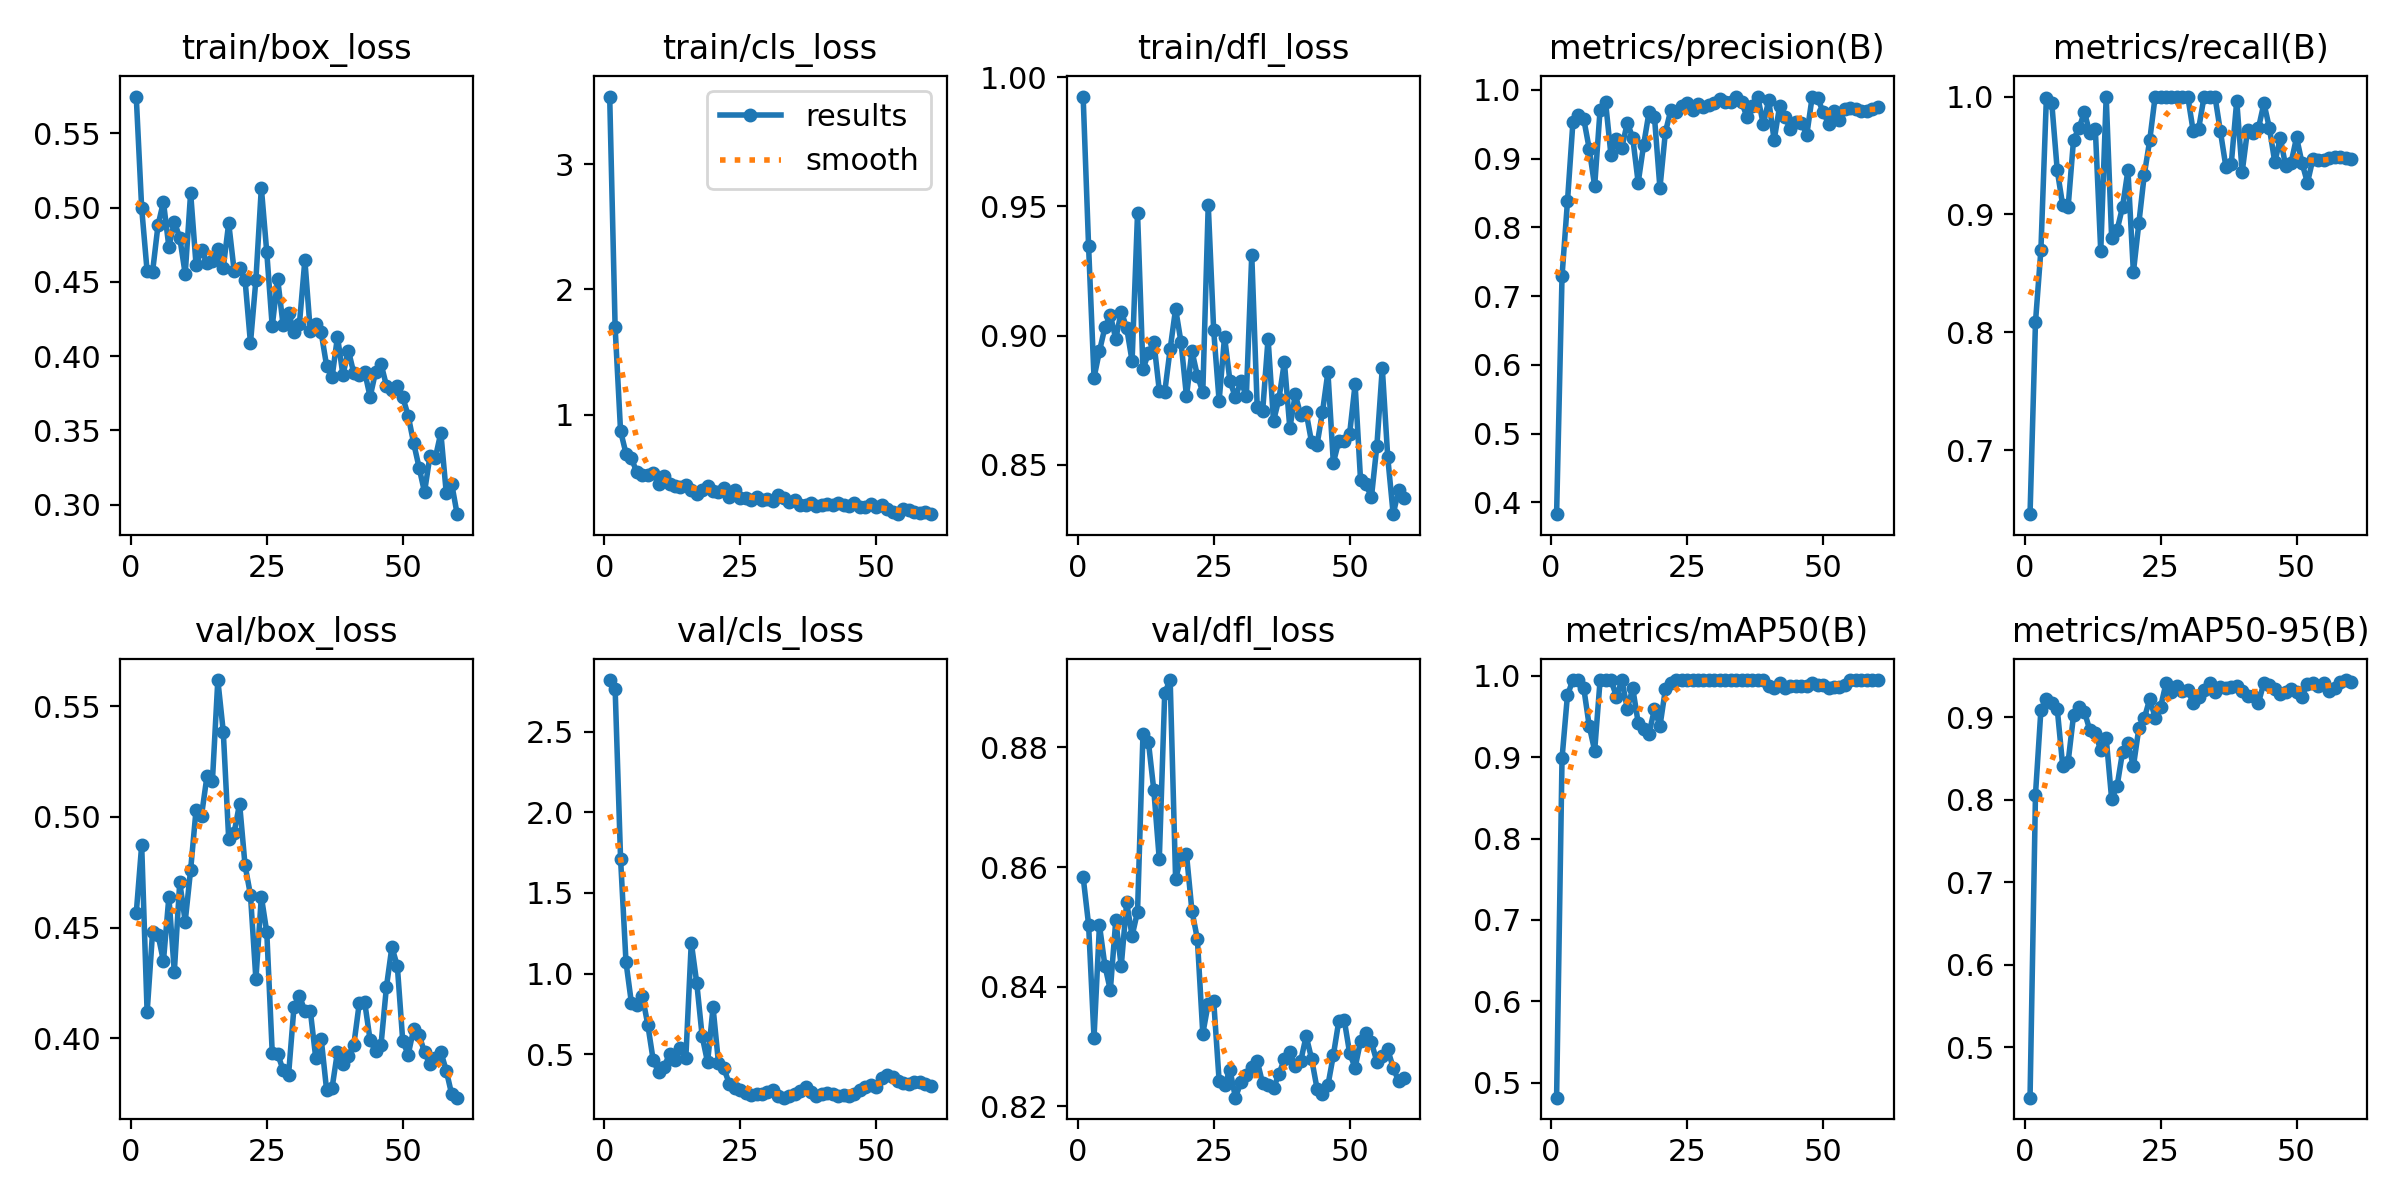

Values plotted in this chart, from the file beside it:
epoch, time, train/box_loss, train/cls_loss, train/dfl_loss, metrics/precision(B), metrics/recall(B), metrics/mAP50(B), metrics/mAP50-95(B), val/box_loss, val/cls_loss, val/dfl_loss, lr/pg0, lr/pg1, lr/pg2
1, 20.83, 0.5748, 3.542, 0.9925, 0.3827, 0.6458, 0.4815, 0.4385, 0.4564, 2.822, 0.8583, 7.5e-05, 7.5e-05, 7.5e-05
2, 32.91, 0.4996, 1.696, 0.9346, 0.7289, 0.8086, 0.8988, 0.8063, 0.4872, 2.768, 0.8504, 0.0001598, 0.0001598, 0.0001598
3, 40.7, 0.4571, 0.8681, 0.8837, 0.8376, 0.8701, 0.9765, 0.9091, 0.4117, 1.713, 0.8315, 0.0002417, 0.0002417, 0.0002417
4, 45.72, 0.4567, 0.6882, 0.894, 0.9526, 0.9984, 0.995, 0.9226, 0.4479, 1.07, 0.8503, 0.0003208, 0.0003208, 0.0003208
5, 50.98, 0.4881, 0.6494, 0.9031, 0.9633, 0.9942, 0.995, 0.9171, 0.4468, 0.8161, 0.8435, 0.000397, 0.000397, 0.000397
6, 54.92, 0.5039, 0.5372, 0.9079, 0.9572, 0.9375, 0.9849, 0.9104, 0.4348, 0.8066, 0.8394, 0.0004702, 0.0004702, 0.0004702
7, 58.39, 0.4735, 0.5148, 0.8987, 0.9142, 0.9079, 0.9385, 0.8413, 0.4638, 0.8613, 0.8511, 0.0005406, 0.0005406, 0.0005406
8, 62.89, 0.4904, 0.5142, 0.9092, 0.8599, 0.9062, 0.9081, 0.8458, 0.4301, 0.6834, 0.8434, 0.0006081, 0.0006081, 0.0006081
9, 66.6, 0.4799, 0.535, 0.903, 0.9712, 0.9635, 0.995, 0.9023, 0.4705, 0.4625, 0.8541, 0.0006727, 0.0006727, 0.0006727
10, 69.83, 0.4553, 0.4463, 0.8901, 0.9826, 0.9731, 0.995, 0.9124, 0.4527, 0.3873, 0.8485, 0.0007344, 0.0007344, 0.0007344
11, 73.97, 0.51, 0.5064, 0.9473, 0.9048, 0.9868, 0.995, 0.9068, 0.4761, 0.4218, 0.8525, 0.0007933, 0.0007933, 0.0007933
12, 78.45, 0.4613, 0.4445, 0.8869, 0.9282, 0.9688, 0.9746, 0.8841, 0.5032, 0.4991, 0.8822, 0.0008492, 0.0008492, 0.0008492
13, 81.94, 0.4713, 0.4271, 0.8932, 0.916, 0.9727, 0.995, 0.8804, 0.5006, 0.4657, 0.8809, 0.0009022, 0.0009022, 0.0009022
14, 85.55, 0.4629, 0.424, 0.8975, 0.952, 0.8688, 0.9597, 0.8603, 0.5183, 0.5373, 0.8728, 0.0009524, 0.0009524, 0.0009524
15, 90.85, 0.4637, 0.4348, 0.8787, 0.9303, 1, 0.9849, 0.8749, 0.516, 0.477, 0.8613, 0.0009612, 0.0009612, 0.0009612
16, 94.83, 0.4724, 0.4004, 0.8781, 0.8649, 0.8802, 0.9425, 0.8011, 0.5618, 1.192, 0.8891, 0.0009406, 0.0009406, 0.0009406
17, 98.87, 0.4596, 0.3676, 0.8948, 0.9196, 0.8867, 0.9344, 0.8163, 0.5385, 0.943, 0.8913, 0.00092, 0.00092, 0.00092
18, 104, 0.4895, 0.3999, 0.9104, 0.9679, 0.9062, 0.9293, 0.8576, 0.4899, 0.6106, 0.858, 0.0008994, 0.0008994, 0.0008994
19, 108.9, 0.4574, 0.4281, 0.8973, 0.9598, 0.9375, 0.9595, 0.8689, 0.4928, 0.449, 0.8617, 0.0008787, 0.0008787, 0.0008787
20, 112.2, 0.4591, 0.3862, 0.8765, 0.8571, 0.851, 0.9382, 0.8405, 0.506, 0.7905, 0.8622, 0.0008581, 0.0008581, 0.0008581
21, 116.9, 0.4515, 0.3833, 0.894, 0.9382, 0.8924, 0.9835, 0.8866, 0.4782, 0.4453, 0.8527, 0.0008375, 0.0008375, 0.0008375
22, 121.1, 0.4088, 0.4159, 0.8845, 0.9705, 0.9336, 0.9917, 0.8986, 0.4647, 0.4108, 0.848, 0.0008169, 0.0008169, 0.0008169
23, 124.7, 0.4514, 0.3401, 0.8781, 0.968, 0.9627, 0.995, 0.9221, 0.4266, 0.3154, 0.8321, 0.0007962, 0.0007962, 0.0007962
24, 129.6, 0.5133, 0.3955, 0.9506, 0.9767, 1, 0.995, 0.8997, 0.464, 0.2915, 0.8372, 0.0007756, 0.0007756, 0.0007756
25, 133.6, 0.4699, 0.3348, 0.902, 0.9802, 1, 0.995, 0.9125, 0.4479, 0.2762, 0.8376, 0.000755, 0.000755, 0.000755
26, 137.6, 0.42, 0.333, 0.8747, 0.9702, 1, 0.995, 0.9413, 0.3936, 0.2587, 0.8242, 0.0007344, 0.0007344, 0.0007344
27, 142.6, 0.4519, 0.3138, 0.8995, 0.98, 1, 0.995, 0.9312, 0.393, 0.2471, 0.8236, 0.0007137, 0.0007137, 0.0007137
28, 146.6, 0.4209, 0.3398, 0.8822, 0.9753, 1, 0.995, 0.9376, 0.3857, 0.2533, 0.826, 0.0006931, 0.0006931, 0.0006931
29, 150.2, 0.4294, 0.3138, 0.8761, 0.9784, 1, 0.995, 0.9325, 0.3834, 0.2501, 0.8214, 0.0006725, 0.0006725, 0.0006725
30, 155.3, 0.4165, 0.3246, 0.8824, 0.9805, 1, 0.995, 0.9326, 0.4141, 0.2647, 0.824, 0.0006519, 0.0006519, 0.0006519
31, 159.1, 0.4215, 0.31, 0.8764, 0.9868, 0.9706, 0.995, 0.9175, 0.419, 0.2749, 0.8252, 0.0006312, 0.0006312, 0.0006312
32, 162.6, 0.4647, 0.3531, 0.9312, 0.9818, 0.9728, 0.995, 0.9249, 0.4125, 0.2405, 0.8265, 0.0006106, 0.0006106, 0.0006106
33, 167.4, 0.4167, 0.3323, 0.8725, 0.982, 1, 0.995, 0.9334, 0.4125, 0.2295, 0.8276, 0.00059, 0.00059, 0.00059
34, 171.2, 0.4218, 0.3021, 0.8707, 0.9892, 1, 0.995, 0.9411, 0.3912, 0.2372, 0.8238, 0.0005694, 0.0005694, 0.0005694
35, 174.9, 0.4159, 0.315, 0.8988, 0.9822, 1, 0.995, 0.9308, 0.3998, 0.2506, 0.8235, 0.0005487, 0.0005487, 0.0005487
36, 178.8, 0.3934, 0.2779, 0.8669, 0.9608, 0.9704, 0.995, 0.9364, 0.3766, 0.273, 0.8231, 0.0005281, 0.0005281, 0.0005281
37, 182.9, 0.3856, 0.2769, 0.8756, 0.9766, 0.9406, 0.995, 0.9353, 0.3775, 0.2957, 0.8253, 0.0005075, 0.0005075, 0.0005075
38, 186.5, 0.4131, 0.2898, 0.8898, 0.9891, 0.943, 0.995, 0.9368, 0.3939, 0.2661, 0.8279, 0.0004869, 0.0004869, 0.0004869
39, 190.3, 0.3873, 0.2672, 0.8642, 0.9499, 0.9964, 0.995, 0.9381, 0.3886, 0.2399, 0.829, 0.0004662, 0.0004662, 0.0004662
40, 195.1, 0.4038, 0.2731, 0.8772, 0.9847, 0.936, 0.9881, 0.9323, 0.392, 0.2515, 0.8267, 0.0004456, 0.0004456, 0.0004456
41, 198.8, 0.3885, 0.2877, 0.8693, 0.9267, 0.972, 0.9847, 0.9259, 0.397, 0.2584, 0.8275, 0.000425, 0.000425, 0.000425
42, 202.6, 0.3875, 0.2746, 0.8703, 0.976, 0.9688, 0.9917, 0.9259, 0.4158, 0.2536, 0.8317, 0.0004044, 0.0004044, 0.0004044
43, 207.2, 0.3893, 0.2889, 0.8587, 0.9597, 0.9733, 0.9847, 0.9177, 0.4163, 0.2373, 0.8279, 0.0003837, 0.0003837, 0.0003837
44, 211.2, 0.3725, 0.273, 0.8577, 0.9428, 0.9943, 0.9881, 0.9419, 0.3991, 0.2456, 0.8229, 0.0003631, 0.0003631, 0.0003631
45, 215.2, 0.3894, 0.2663, 0.8704, 0.9538, 0.9735, 0.9881, 0.9386, 0.3942, 0.242, 0.822, 0.0003425, 0.0003425, 0.0003425
46, 219.5, 0.3948, 0.2915, 0.8858, 0.9519, 0.9443, 0.9881, 0.9342, 0.397, 0.2542, 0.8235, 0.0003219, 0.0003219, 0.0003219
47, 223.7, 0.3801, 0.2631, 0.8507, 0.9349, 0.9646, 0.9881, 0.9288, 0.4232, 0.2794, 0.8285, 0.0003012, 0.0003012, 0.0003012
48, 227.3, 0.3771, 0.2611, 0.8591, 0.9902, 0.9413, 0.9917, 0.9303, 0.4412, 0.2933, 0.8342, 0.0002806, 0.0002806, 0.0002806
49, 231.9, 0.3801, 0.2878, 0.8591, 0.9879, 0.944, 0.989, 0.9344, 0.4326, 0.3051, 0.8344, 0.00026, 0.00026, 0.00026
50, 235.7, 0.3724, 0.2569, 0.8621, 0.9676, 0.9653, 0.989, 0.9306, 0.3987, 0.2959, 0.8288, 0.0002394, 0.0002394, 0.0002394
51, 259.1, 0.3598, 0.2804, 0.8811, 0.9507, 0.9438, 0.985, 0.9247, 0.3926, 0.3488, 0.8264, 0.0002188, 0.0002188, 0.0002188
52, 271.6, 0.3415, 0.2424, 0.8442, 0.9687, 0.9268, 0.9868, 0.9406, 0.4042, 0.3677, 0.8308, 0.0001981, 0.0001981, 0.0001981
53, 277.3, 0.3249, 0.2179, 0.8425, 0.9558, 0.947, 0.9868, 0.9411, 0.4015, 0.3577, 0.8323, 0.0001775, 0.0001775, 0.0001775
54, 283.2, 0.3084, 0.2034, 0.8374, 0.9726, 0.9465, 0.989, 0.938, 0.3937, 0.3316, 0.8306, 0.0001569, 0.0001569, 0.0001569
55, 286.9, 0.3327, 0.2439, 0.8573, 0.9741, 0.9465, 0.995, 0.9412, 0.3883, 0.3211, 0.8275, 0.0001363, 0.0001363, 0.0001363
56, 290.6, 0.3317, 0.237, 0.8875, 0.9716, 0.9481, 0.995, 0.9317, 0.3912, 0.3164, 0.8284, 0.0001156, 0.0001156, 0.0001156
57, 295.1, 0.3484, 0.223, 0.8529, 0.9694, 0.949, 0.995, 0.9351, 0.3939, 0.327, 0.8295, 9.5e-05, 9.5e-05, 9.5e-05
58, 298.9, 0.3077, 0.2154, 0.8309, 0.9693, 0.9491, 0.995, 0.9431, 0.3854, 0.3263, 0.8264, 7.4375e-05, 7.4375e-05, 7.4375e-05
59, 302.5, 0.3139, 0.218, 0.84, 0.9724, 0.9478, 0.995, 0.9452, 0.3747, 0.3134, 0.8242, 5.375e-05, 5.375e-05, 5.375e-05
60, 306.1, 0.2935, 0.2054, 0.837, 0.9746, 0.9469, 0.995, 0.9431, 0.3732, 0.3046, 0.8247, 3.3125e-05, 3.3125e-05, 3.3125e-05
